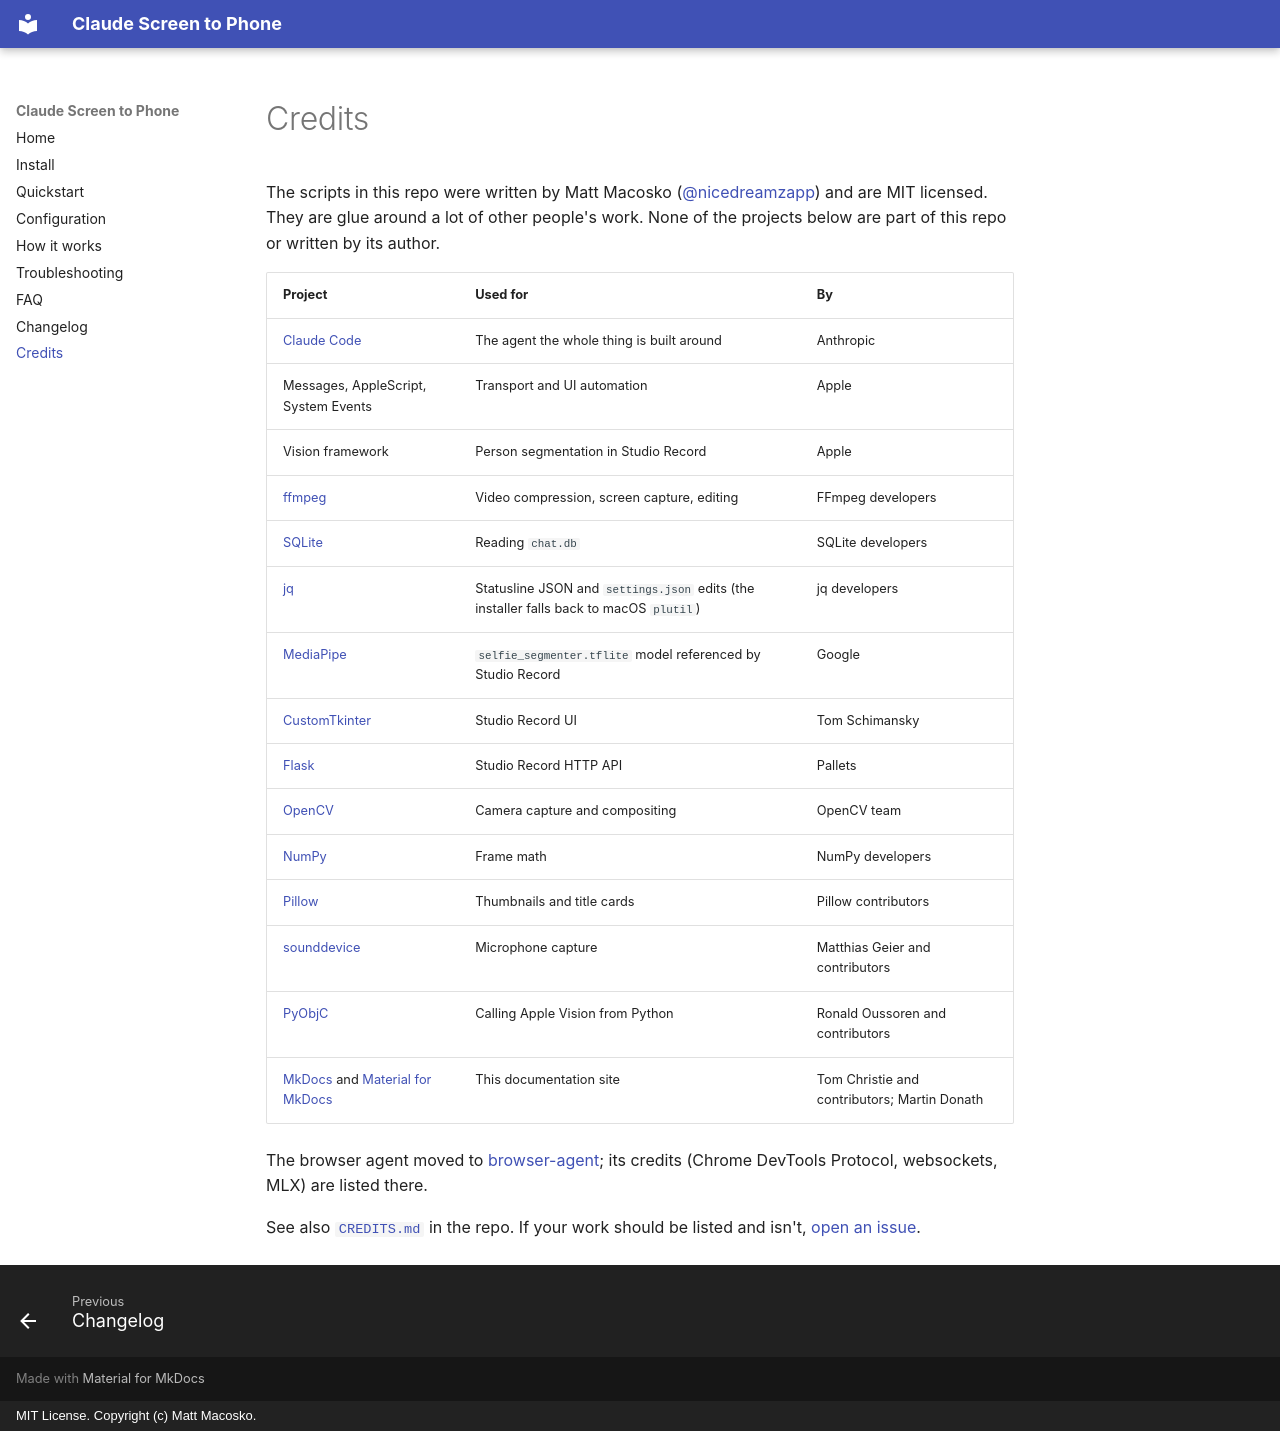

repository: nicedreamzapp/claude-screen-to-phone · page: credits/index.html · generator: mkdocs · copyright: MIT License. Copyright (c) Matt Macosko.

---
title: Credits and upstream projects
description: The upstream projects Claude Screen to Phone is built on - Anthropic Claude Code, Apple Messages and AppleScript, Chrome DevTools Protocol, ffmpeg, MediaPipe, CustomTkinter, Flask, OpenCV and more.
---

# Credits

The scripts in this repo were written by Matt Macosko ([@nicedreamzapp](https://github.com/nicedreamzapp)) and are MIT licensed. They are glue around a lot of other people's work. None of the projects below are part of this repo or written by its author.

| Project | Used for | By |
|---|---|---|
| [Claude Code](https://claude.ai/code) | The agent the whole thing is built around | Anthropic |
| Messages, AppleScript, System Events | Transport and UI automation | Apple |
| Vision framework | Person segmentation in Studio Record | Apple |
| [ffmpeg](https://ffmpeg.org/) | Video compression, screen capture, editing | FFmpeg developers |
| [SQLite](https://sqlite.org/) | Reading `chat.db` | SQLite developers |
| [jq](https://jqlang.github.io/jq/) | Statusline JSON and `settings.json` edits (the installer falls back to macOS `plutil`) | jq developers |
| [MediaPipe](https://github.com/google-ai-edge/mediapipe) | `selfie_segmenter.tflite` model referenced by Studio Record | Google |
| [CustomTkinter](https://github.com/TomSchimansky/CustomTkinter) | Studio Record UI | Tom Schimansky |
| [Flask](https://flask.palletsprojects.com/) | Studio Record HTTP API | Pallets |
| [OpenCV](https://opencv.org/) | Camera capture and compositing | OpenCV team |
| [NumPy](https://numpy.org/) | Frame math | NumPy developers |
| [Pillow](https://python-pillow.org/) | Thumbnails and title cards | Pillow contributors |
| [sounddevice](https://github.com/spatialaudio/python-sounddevice) | Microphone capture | Matthias Geier and contributors |
| [PyObjC](https://github.com/ronaldoussoren/pyobjc) | Calling Apple Vision from Python | Ronald Oussoren and contributors |
| [MkDocs](https://www.mkdocs.org/) and [Material for MkDocs](https://squidfunk.github.io/mkdocs-material/) | This documentation site | Tom Christie and contributors; Martin Donath |

The browser agent moved to [browser-agent](https://github.com/nicedreamzapp/browser-agent); its credits (Chrome DevTools Protocol, websockets, MLX) are listed there.

See also [`CREDITS.md`](https://github.com/nicedreamzapp/claude-screen-to-phone/blob/main/CREDITS.md) in the repo. If your work should be listed and isn't, [open an issue](https://github.com/nicedreamzapp/claude-screen-to-phone/issues).
